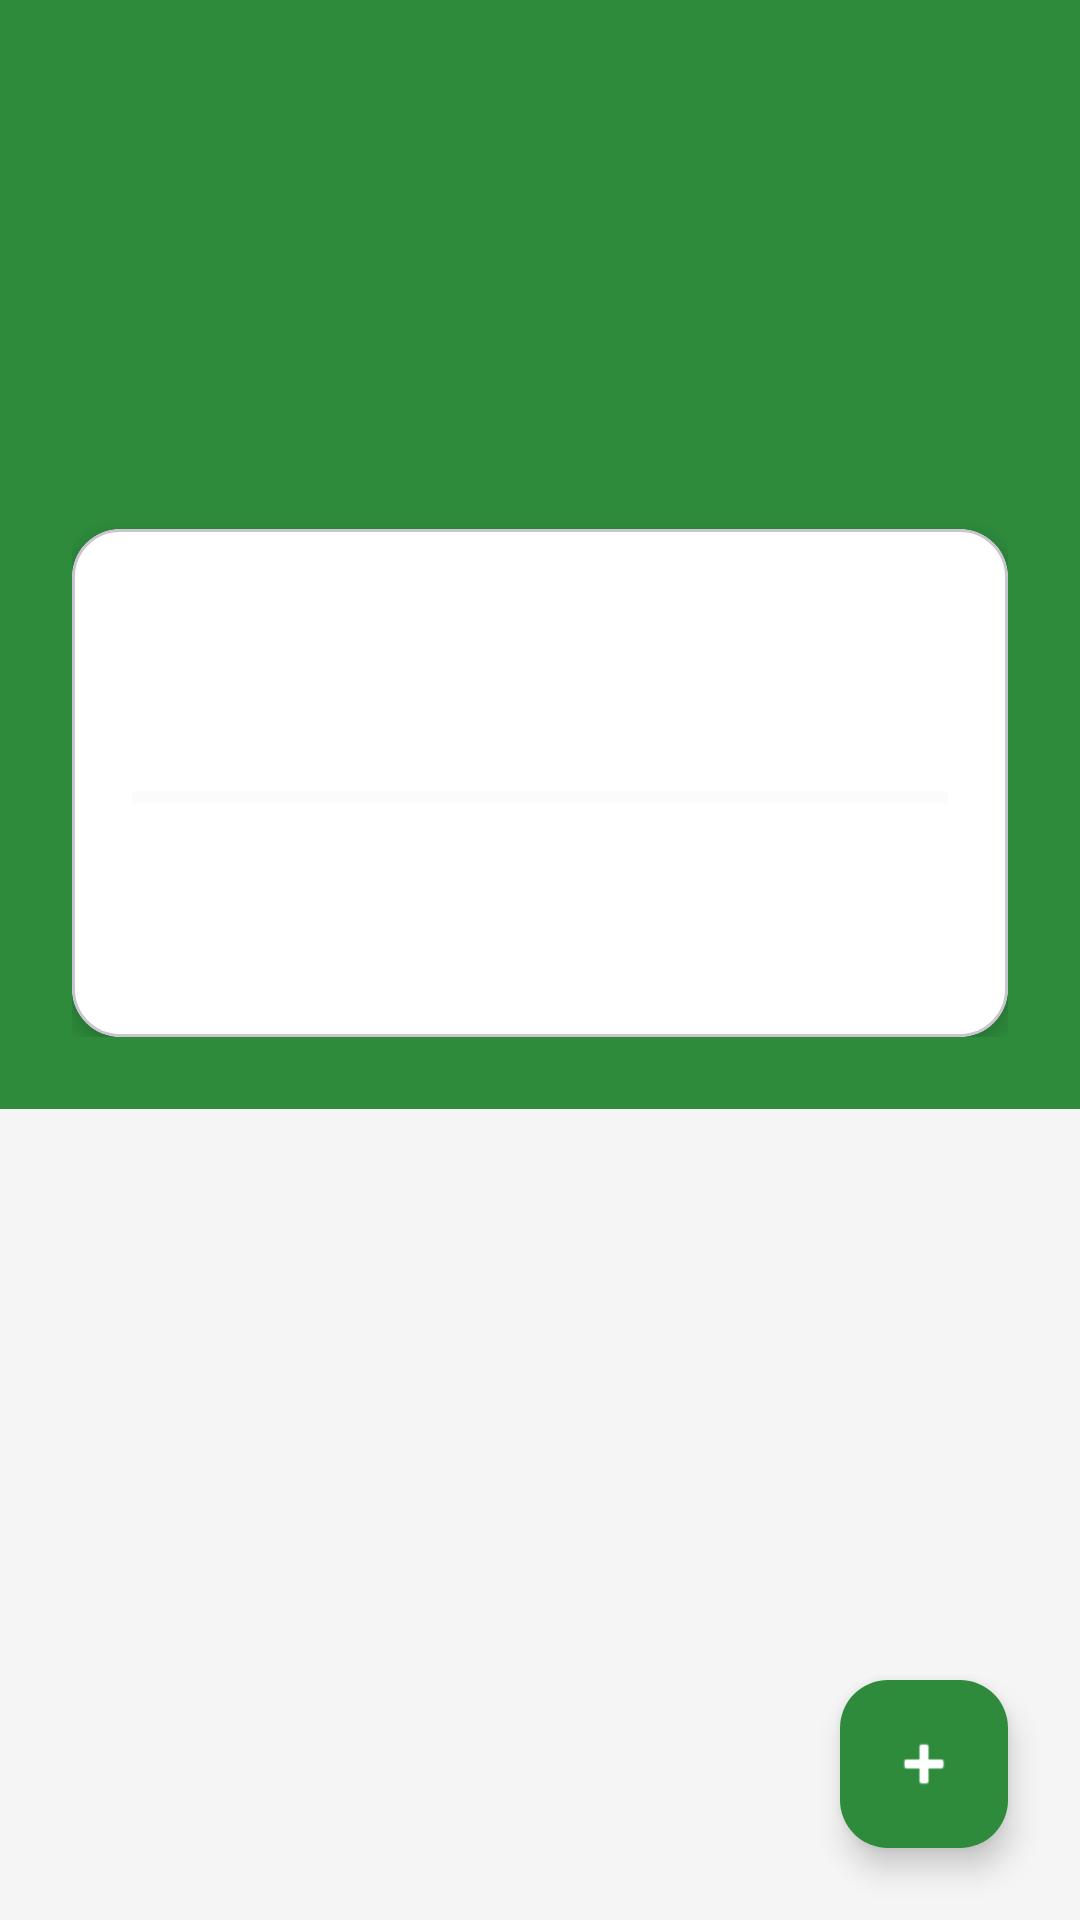

Reconstruct the res/layout file that produces this screen, plus the resources it refers to.
<!-- AndroidManifest.xml: application theme Theme.HormigaAhorradora -->
<!-- res/layout/fragment_categoria_detail.xml -->
<?xml version="1.0" encoding="utf-8"?>
<androidx.coordinatorlayout.widget.CoordinatorLayout
    xmlns:android="http://schemas.android.com/apk/res/android"
    xmlns:app="http://schemas.android.com/apk/res-auto"
    xmlns:tools="http://schemas.android.com/tools"
    android:layout_width="match_parent"
    android:layout_height="match_parent"
    android:background="#F5F5F5">

    <com.google.android.material.appbar.AppBarLayout
        android:layout_width="match_parent"
        android:layout_height="wrap_content"
        app:elevation="0dp">

        <androidx.constraintlayout.widget.ConstraintLayout
            android:id="@+id/headerDetalle"
            android:layout_width="match_parent"
            android:layout_height="wrap_content"
            android:background="@color/verde_principal"
            android:paddingHorizontal="24dp"
            android:paddingTop="32dp"
            android:paddingBottom="24dp">

            
            <ImageView
                android:id="@+id/btnRegresar"
                android:layout_width="40dp"
                android:layout_height="40dp"
                android:padding="8dp"
                android:src="@drawable/ic_back"
                android:contentDescription="Regresar"
                app:layout_constraintStart_toStartOf="parent"
                app:layout_constraintTop_toTopOf="parent"/>

            
            <TextView
                android:id="@+id/tvIconoDetalle"
                android:layout_width="wrap_content"
                android:layout_height="wrap_content"
                android:layout_marginTop="16dp"
                android:textSize="48sp"
                app:layout_constraintStart_toStartOf="parent"
                app:layout_constraintTop_toBottomOf="@id/btnRegresar"/>

            
            <TextView
                android:id="@+id/tvNombreDetalle"
                android:layout_width="0dp"
                android:layout_height="wrap_content"
                android:layout_marginStart="16dp"
                android:textColor="@color/white"
                android:textSize="24sp"
                android:textStyle="bold"
                app:layout_constraintEnd_toEndOf="parent"
                app:layout_constraintStart_toEndOf="@id/tvIconoDetalle"
                app:layout_constraintTop_toTopOf="@id/tvIconoDetalle"
                app:layout_constraintBottom_toTopOf="@id/tvDescripcionDetalle"/>

            
            <TextView
                android:id="@+id/tvDescripcionDetalle"
                android:layout_width="0dp"
                android:layout_height="wrap_content"
                android:textColor="#CCFFFFFF"
                android:textSize="14sp"
                app:layout_constraintEnd_toEndOf="parent"
                app:layout_constraintStart_toStartOf="@id/tvNombreDetalle"
                app:layout_constraintTop_toBottomOf="@id/tvNombreDetalle"
                app:layout_constraintBottom_toBottomOf="@id/tvIconoDetalle"/>

            
            <com.google.android.material.card.MaterialCardView
                android:layout_width="0dp"
                android:layout_height="wrap_content"
                android:layout_marginTop="24dp"
                app:cardCornerRadius="16dp"
                app:cardElevation="4dp"
                app:cardBackgroundColor="#FFFFFF"
                app:layout_constraintEnd_toEndOf="parent"
                app:layout_constraintStart_toStartOf="parent"
                app:layout_constraintTop_toBottomOf="@id/tvIconoDetalle">

                <androidx.constraintlayout.widget.ConstraintLayout
                    android:layout_width="match_parent"
                    android:layout_height="wrap_content"
                    android:padding="20dp">

                    <TextView
                        android:id="@+id/tvTotalDetalle"
                        android:layout_width="0dp"
                        android:layout_height="wrap_content"
                        android:textColor="@color/gris_oscuro"
                        android:textSize="18sp"
                        android:textStyle="bold"
                        app:layout_constraintEnd_toEndOf="parent"
                        app:layout_constraintStart_toStartOf="parent"
                        app:layout_constraintTop_toTopOf="parent"
                        tools:text="$1,500.00"/>

                    <TextView
                        android:id="@+id/tvPresupuestoDetalle"
                        android:layout_width="0dp"
                        android:layout_height="wrap_content"
                        android:layout_marginTop="4dp"
                        android:textColor="#888888"
                        android:textSize="14sp"
                        app:layout_constraintEnd_toEndOf="parent"
                        app:layout_constraintStart_toStartOf="parent"
                        app:layout_constraintTop_toBottomOf="@id/tvTotalDetalle"
                        tools:text="de $2,000.00"/>

                    <ProgressBar
                        android:id="@+id/progressBarDetalle"
                        style="?android:attr/progressBarStyleHorizontal"
                        android:layout_width="0dp"
                        android:layout_height="12dp"
                        android:layout_marginTop="16dp"
                        android:max="100"
                        android:progressBackgroundTint="#EEEEEE"
                        android:progressTint="@color/verde_principal"
                        app:layout_constraintEnd_toEndOf="parent"
                        app:layout_constraintStart_toStartOf="parent"
                        app:layout_constraintTop_toBottomOf="@id/tvPresupuestoDetalle"/>

                    <TextView
                        android:id="@+id/tvPorcentaje"
                        android:layout_width="0dp"
                        android:layout_height="wrap_content"
                        android:layout_marginTop="8dp"
                        android:textColor="#888888"
                        android:textSize="13sp"
                        app:layout_constraintStart_toStartOf="parent"
                        app:layout_constraintTop_toBottomOf="@id/progressBarDetalle"
                        tools:text="75% gastado"/>

                    <TextView
                        android:id="@+id/tvRestante"
                        android:layout_width="0dp"
                        android:layout_height="wrap_content"
                        android:layout_marginTop="8dp"
                        android:textSize="15sp"
                        android:textStyle="bold"
                        android:textColor="@color/verde_principal"
                        app:layout_constraintEnd_toEndOf="parent"
                        app:layout_constraintStart_toStartOf="parent"
                        app:layout_constraintTop_toBottomOf="@id/tvPorcentaje"
                        tools:text="$500.00 restantes"/>

                </androidx.constraintlayout.widget.ConstraintLayout>
            </com.google.android.material.card.MaterialCardView>

        </androidx.constraintlayout.widget.ConstraintLayout>
    </com.google.android.material.appbar.AppBarLayout>

    
    <androidx.recyclerview.widget.RecyclerView
        android:id="@+id/rvGastos"
        android:layout_width="match_parent"
        android:layout_height="match_parent"
        android:clipToPadding="false"
        android:paddingHorizontal="16dp"
        android:paddingVertical="12dp"
        android:paddingBottom="88dp"
        app:layout_behavior="@string/appbar_scrolling_view_behavior"
        tools:listitem="@layout/item_gasto"/>

    
    <com.google.android.material.floatingactionbutton.FloatingActionButton
        android:id="@+id/fabAgregarGasto"
        android:layout_width="wrap_content"
        android:layout_height="wrap_content"
        android:layout_gravity="bottom|end"
        android:layout_margin="24dp"
        android:contentDescription="Agregar gasto"
        android:src="@android:drawable/ic_input_add"
        app:backgroundTint="@color/verde_principal"
        app:tint="@color/white"/>

</androidx.coordinatorlayout.widget.CoordinatorLayout>
<!-- res/layout/item_gasto.xml (included above) -->
<?xml version="1.0" encoding="utf-8"?>
<com.google.android.material.card.MaterialCardView
    xmlns:android="http://schemas.android.com/apk/res/android"
    xmlns:app="http://schemas.android.com/apk/res-auto"
    android:layout_width="match_parent"
    android:layout_height="wrap_content"
    android:layout_marginVertical="4dp"
    app:cardCornerRadius="12dp"
    app:cardElevation="2dp"
    app:strokeWidth="0dp">

    <androidx.constraintlayout.widget.ConstraintLayout
        android:layout_width="match_parent"
        android:layout_height="wrap_content"
        android:padding="12dp">

        
        <TextView
            android:id="@+id/tvConcepto"
            android:layout_width="0dp"
            android:layout_height="wrap_content"
            android:textColor="@color/gris_oscuro"
            android:textSize="15sp"
            android:textStyle="bold"
            app:layout_constraintEnd_toStartOf="@id/tvMonto"
            app:layout_constraintStart_toStartOf="parent"
            app:layout_constraintTop_toTopOf="parent"/>

        
        <TextView
            android:id="@+id/tvMonto"
            android:layout_width="wrap_content"
            android:layout_height="wrap_content"
            android:textColor="#E53935"
            android:textSize="15sp"
            android:textStyle="bold"
            app:layout_constraintEnd_toEndOf="parent"
            app:layout_constraintTop_toTopOf="parent"/>

        
        <TextView
            android:id="@+id/tvNota"
            android:layout_width="0dp"
            android:layout_height="wrap_content"
            android:layout_marginTop="2dp"
            android:textColor="#888888"
            android:textSize="12sp"
            app:layout_constraintEnd_toStartOf="@id/tvFecha"
            app:layout_constraintStart_toStartOf="parent"
            app:layout_constraintTop_toBottomOf="@id/tvConcepto"/>

        
        <TextView
            android:id="@+id/tvFecha"
            android:layout_width="wrap_content"
            android:layout_height="wrap_content"
            android:layout_marginTop="2dp"
            android:textColor="#AAAAAA"
            android:textSize="11sp"
            app:layout_constraintEnd_toEndOf="parent"
            app:layout_constraintTop_toBottomOf="@id/tvMonto"/>

        
        <com.google.android.material.button.MaterialButton
            android:id="@+id/btnEditar"
            style="@style/Widget.Material3.Button.OutlinedButton"
            android:layout_width="wrap_content"
            android:layout_height="32dp"
            android:layout_marginTop="8dp"
            android:text="Editar"
            android:textSize="11sp"
            app:layout_constraintStart_toStartOf="parent"
            app:layout_constraintTop_toBottomOf="@id/tvNota"/>

        
        <com.google.android.material.button.MaterialButton
            android:id="@+id/btnEliminar"
            style="@style/Widget.Material3.Button.OutlinedButton"
            android:layout_width="wrap_content"
            android:layout_height="32dp"
            android:layout_marginTop="8dp"
            android:layout_marginStart="8dp"
            android:text="Eliminar"
            android:textSize="11sp"
            app:strokeColor="#E53935"
            android:textColor="#E53935"
            app:layout_constraintStart_toEndOf="@id/btnEditar"
            app:layout_constraintTop_toBottomOf="@id/tvNota"/>

    </androidx.constraintlayout.widget.ConstraintLayout>
</com.google.android.material.card.MaterialCardView>
<!-- resources referenced by this layout -->
<resources>
  <color name="gris_oscuro">#2F3A44</color>
  <color name="verde_principal">#2E8B3C</color>
  <color name="white">#FFFFFFFF</color>
  <style name="Theme.HormigaAhorradora" parent="Base.Theme.HormigaAhorradora" />
  <style name="Base.Theme.HormigaAhorradora" parent="Theme.Material3.DayNight.NoActionBar">
          
          
      </style>
</resources>
